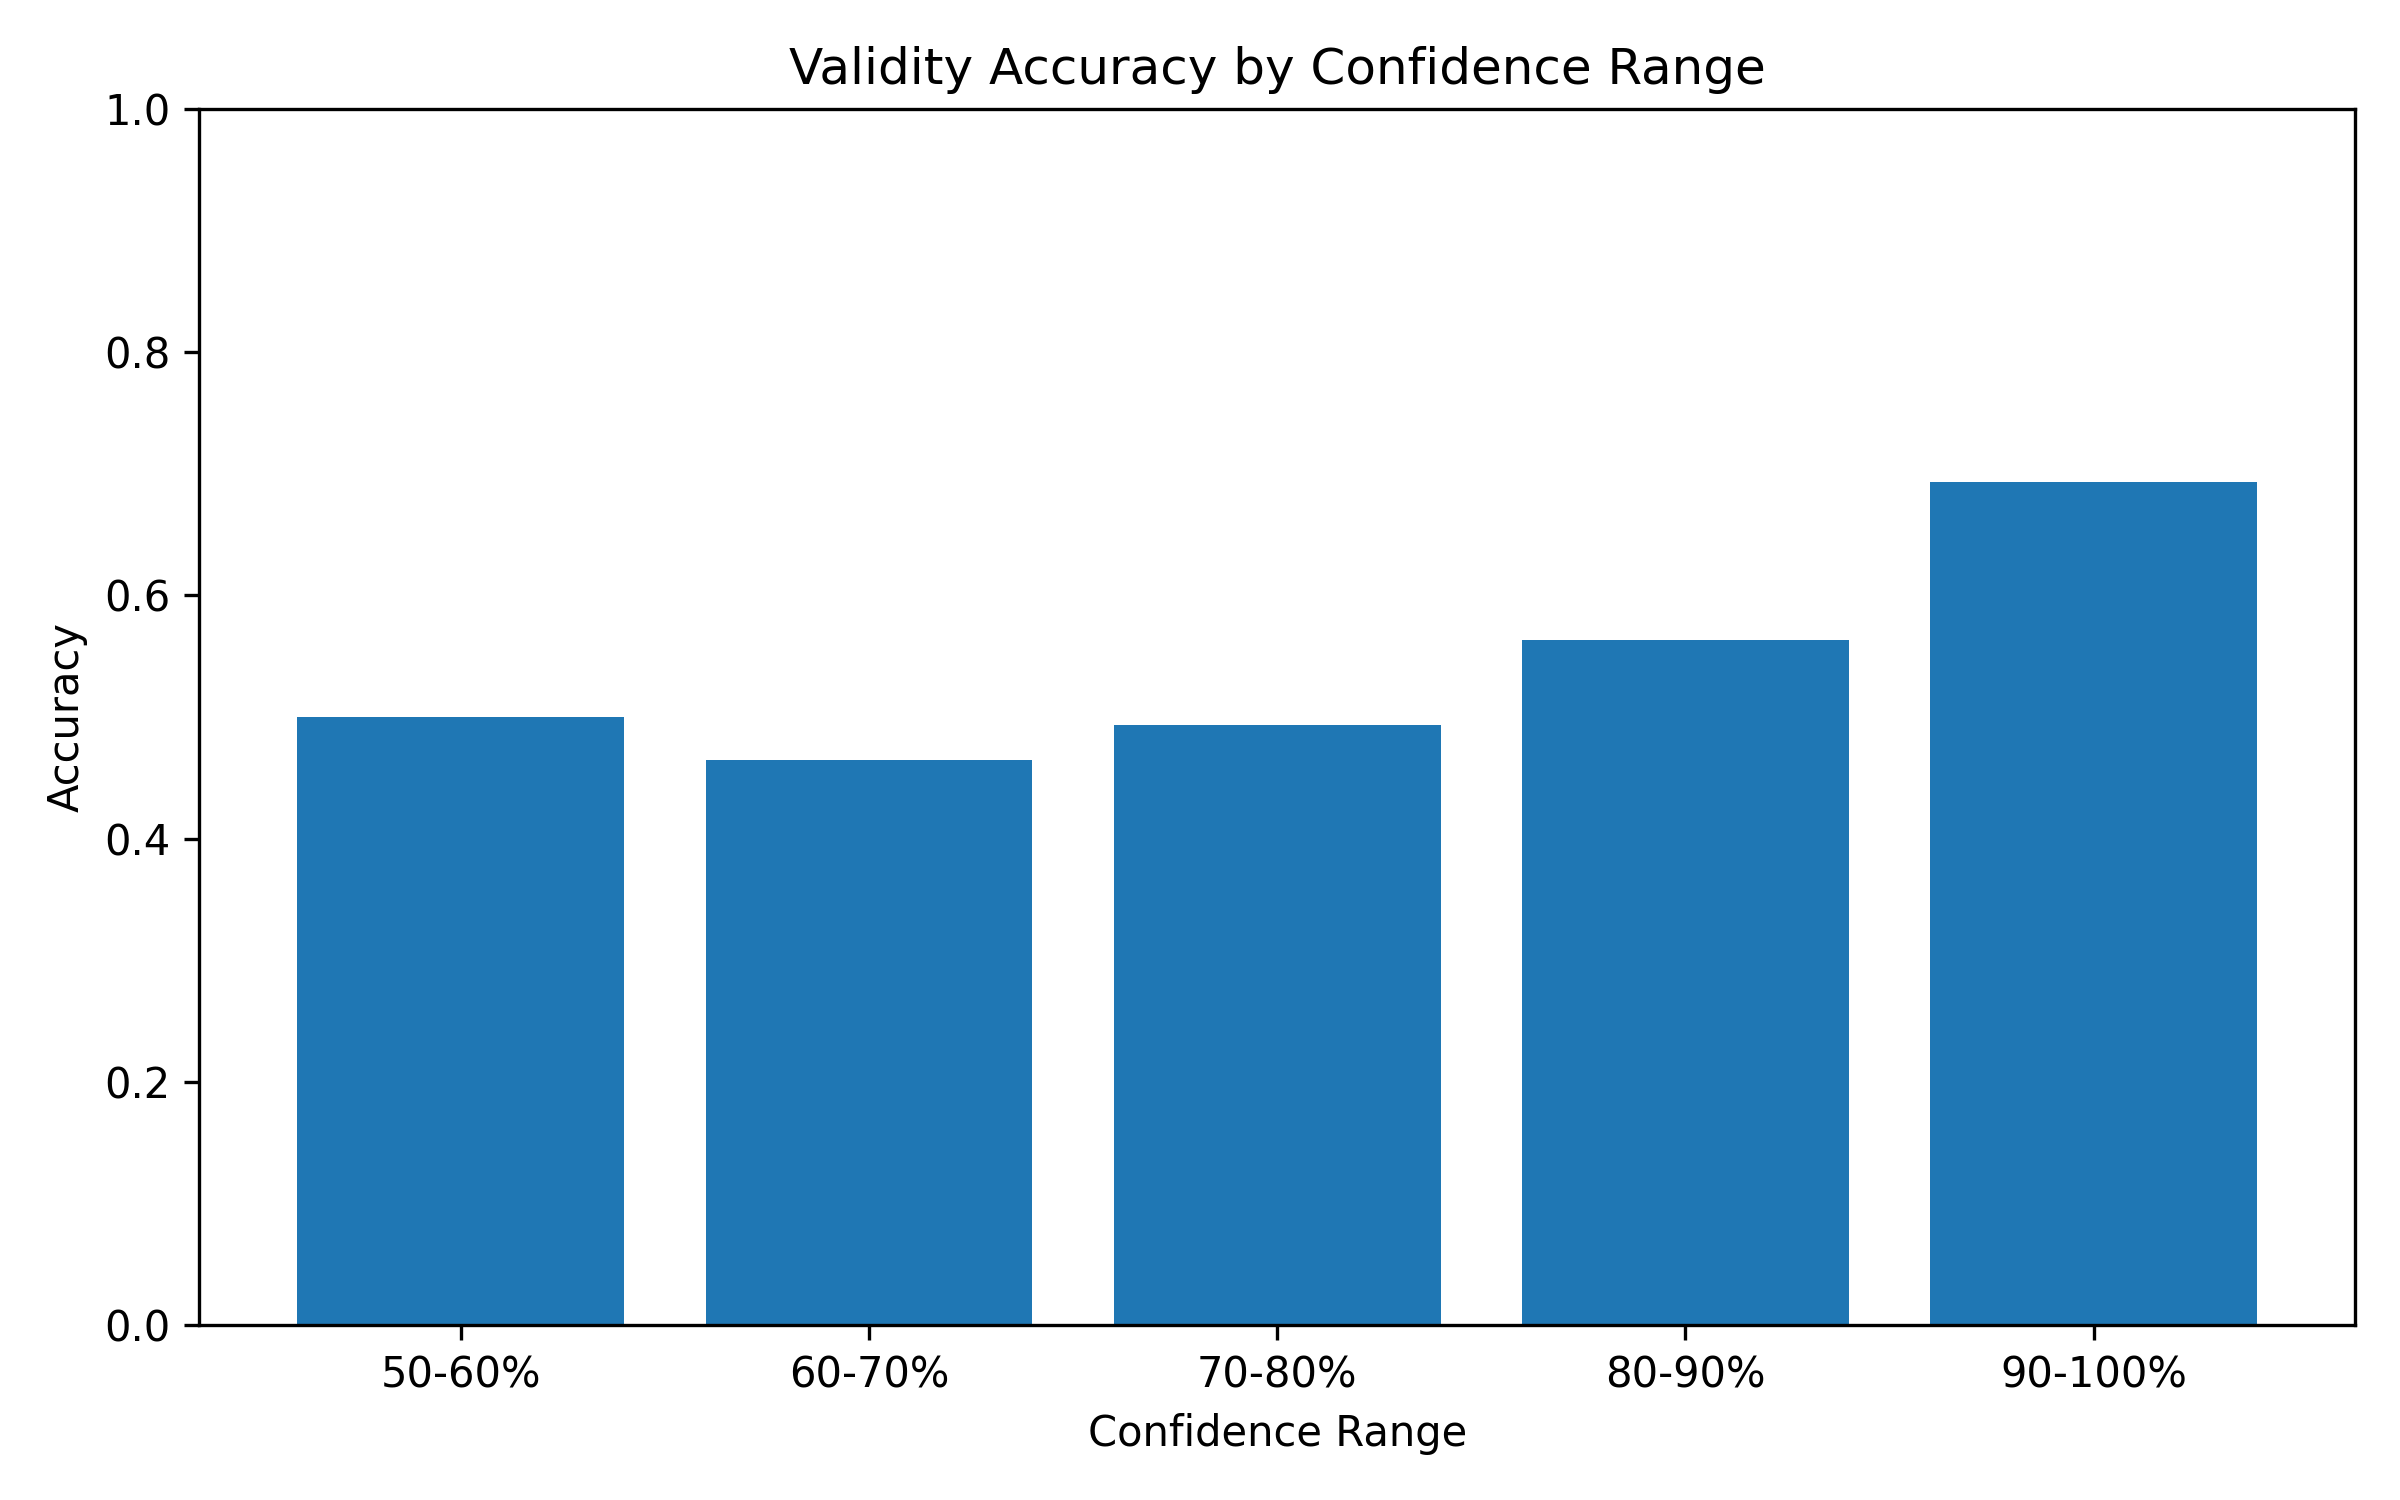

The file beside this chart, header and first rows:
confidence_bin, total, correct, accuracy, avg_confidence
50-60%, 42, 21, 0.5, 0.5438
60-70%, 43, 20, 0.4651, 0.6497
70-80%, 77, 38, 0.4935, 0.75
80-90%, 103, 58, 0.5631, 0.8547
90-100%, 737, 511, 0.6934, 0.9598
